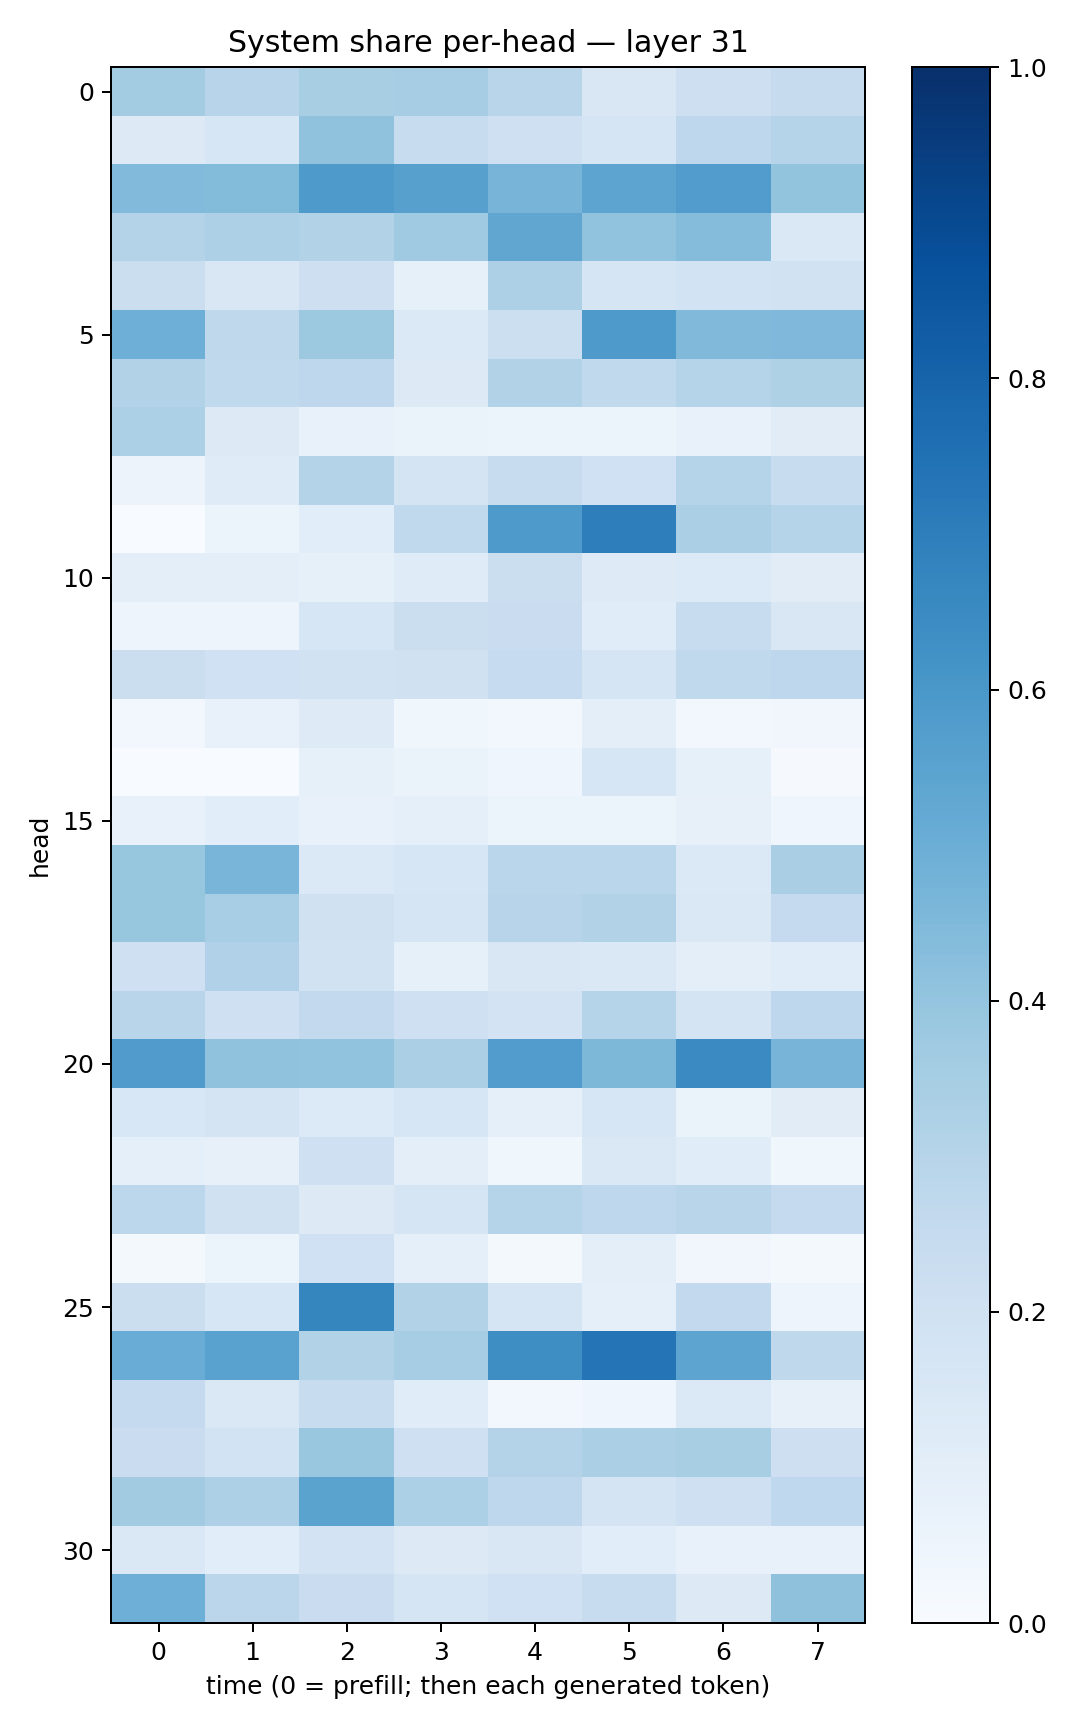

The file beside this chart, header and first rows:
0.35600406, 0.2935406, 0.34167767, 0.34919468, 0.29190412, 0.15173686, 0.21163513, 0.24471837
0.1315, 0.1568, 0.4087, 0.2419, 0.2095, 0.1701, 0.276, 0.3014
0.4427, 0.4408, 0.5888, 0.5615, 0.4716, 0.5394, 0.5775, 0.3985
0.307, 0.3246, 0.3138, 0.3702, 0.5344, 0.4035, 0.4366, 0.1441
0.219, 0.1486, 0.2119, 0.0828, 0.3278, 0.1671, 0.1854, 0.1926
0.4948, 0.273, 0.3756, 0.1371, 0.215, 0.5886, 0.4465, 0.4523
0.3136, 0.2644, 0.2746, 0.1316, 0.3105, 0.263, 0.3004, 0.3226
0.3289, 0.1285, 0.07715, 0.06617, 0.06112, 0.05307, 0.07783, 0.1116
0.0554, 0.1186, 0.308, 0.1737, 0.2421, 0.2006, 0.3023, 0.2353
0.00185, 0.05462, 0.106, 0.2652, 0.5892, 0.6971, 0.3324, 0.2993
0.09435, 0.09936, 0.08323, 0.1173, 0.2216, 0.125, 0.1364, 0.11
0.0474, 0.04697, 0.1571, 0.2247, 0.2284, 0.1139, 0.2345, 0.1502
0.2256, 0.2014, 0.1918, 0.1956, 0.2487, 0.1702, 0.2627, 0.276
0.02837, 0.07116, 0.1247, 0.03698, 0.02356, 0.09549, 0.0235, 0.03163
0.0004644, 0.002391, 0.08494, 0.0626, 0.0435, 0.1594, 0.08225, 0.00904
0.07524, 0.1067, 0.07747, 0.0871, 0.0621, 0.05182, 0.08196, 0.04566
0.3914, 0.4678, 0.1402, 0.1613, 0.2876, 0.2881, 0.1379, 0.338
0.3923, 0.3443, 0.1981, 0.1691, 0.2949, 0.3128, 0.1427, 0.2533
0.2046, 0.319, 0.1879, 0.08277, 0.1518, 0.1423, 0.1014, 0.1134
0.2913, 0.2032, 0.2589, 0.2035, 0.1803, 0.3019, 0.1753, 0.2743
0.5792, 0.4073, 0.4031, 0.3326, 0.5766, 0.4543, 0.65, 0.4714
0.1542, 0.1734, 0.1341, 0.1585, 0.0871, 0.1631, 0.06546, 0.1111
0.08677, 0.08135, 0.2102, 0.09676, 0.03901, 0.1453, 0.1137, 0.03903
0.2794, 0.1965, 0.1289, 0.1668, 0.3016, 0.2765, 0.2891, 0.2531
0.02242, 0.05187, 0.2026, 0.08909, 0.0231, 0.0996, 0.03368, 0.01997
0.2244, 0.1606, 0.6703, 0.3122, 0.1715, 0.09217, 0.2608, 0.04924
0.5077, 0.5533, 0.3157, 0.3486, 0.6369, 0.7352, 0.542, 0.2717
0.2512, 0.1458, 0.2348, 0.1157, 0.02858, 0.04322, 0.1395, 0.07823
0.2291, 0.1866, 0.3863, 0.2082, 0.305, 0.3322, 0.3418, 0.2134
0.3618, 0.3276, 0.5476, 0.3303, 0.2736, 0.1779, 0.2031, 0.2677
0.1478, 0.1063, 0.1811, 0.1279, 0.1508, 0.1083, 0.07403, 0.07461
0.494, 0.2846, 0.2299, 0.1641, 0.202, 0.2391, 0.1257, 0.4105
